Photos from the image-classification dataset "roi_masks" in the GitHub repository Edgar-Del/brain_watermark. Its 4 classes are: glioma, meningioma, no tumor, pituitary tumor.

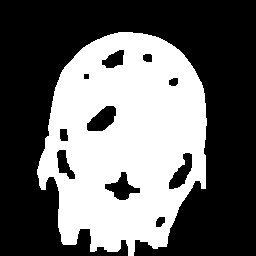
Label: glioma

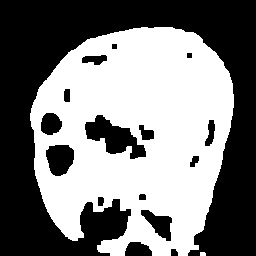
Label: glioma

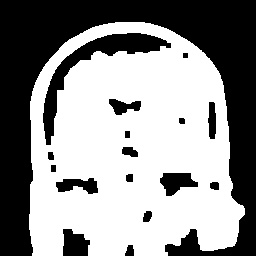
Label: meningioma

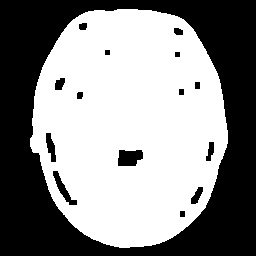
Label: pituitary tumor

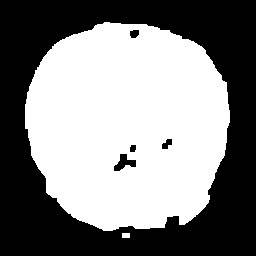
Label: no tumor

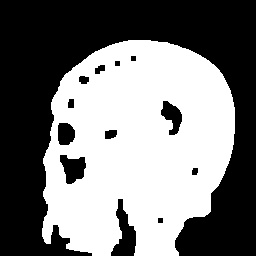
Label: meningioma
